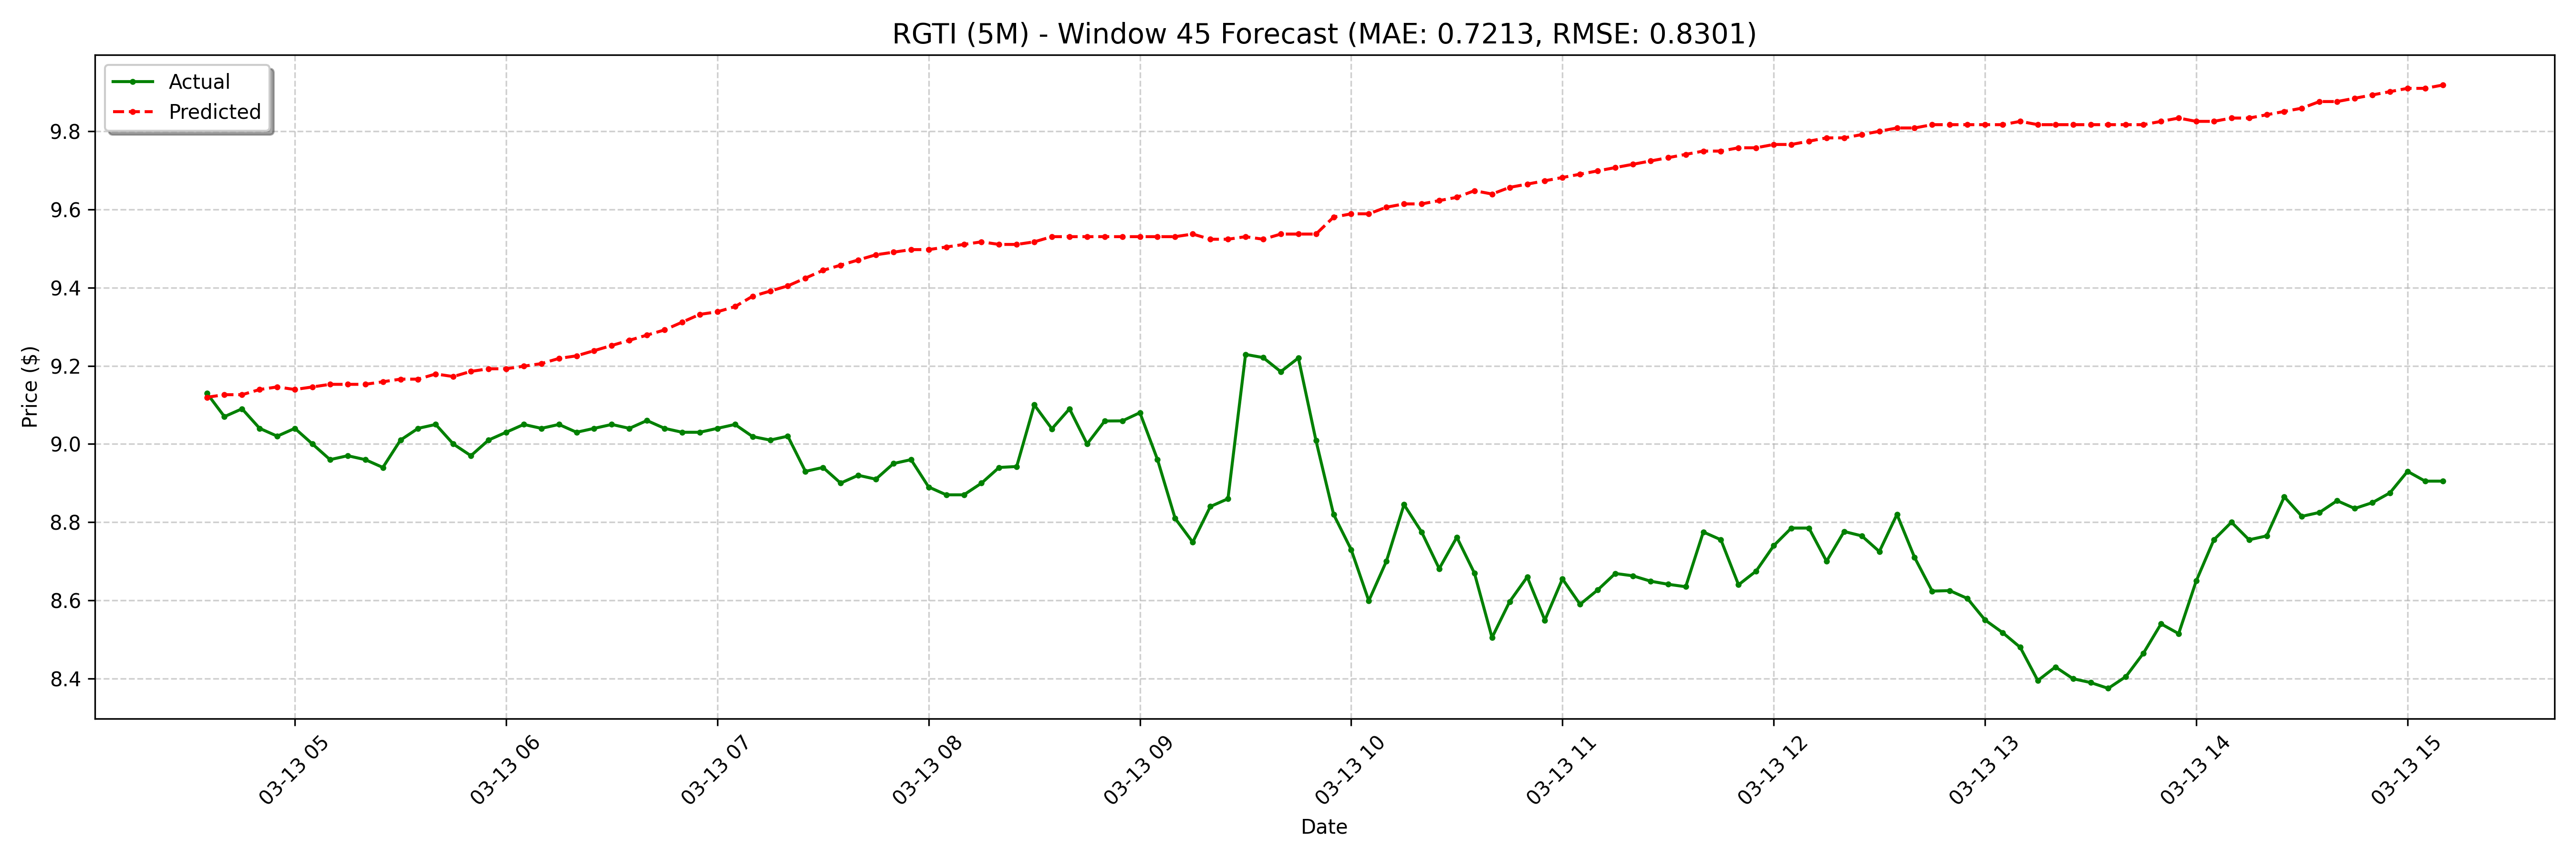

Values plotted in this chart, from the file beside it:
date, actual, forecast
2025-03-13 04:35:00-04:00, 9.13, 9.119
2025-03-13 04:40:00-04:00, 9.07, 9.126
2025-03-13 04:45:00-04:00, 9.09, 9.126
2025-03-13 04:50:00-04:00, 9.04, 9.139
2025-03-13 04:55:00-04:00, 9.02, 9.146
2025-03-13 05:00:00-04:00, 9.04, 9.139
2025-03-13 05:05:00-04:00, 9.0, 9.146
2025-03-13 05:10:00-04:00, 8.96, 9.153
2025-03-13 05:15:00-04:00, 8.97, 9.153
2025-03-13 05:20:00-04:00, 8.96, 9.153
2025-03-13 05:25:00-04:00, 8.94, 9.159
2025-03-13 05:30:00-04:00, 9.01, 9.166
2025-03-13 05:35:00-04:00, 9.04, 9.166
2025-03-13 05:40:00-04:00, 9.05, 9.179
2025-03-13 05:45:00-04:00, 9.0, 9.172
2025-03-13 05:50:00-04:00, 8.97, 9.186
2025-03-13 05:55:00-04:00, 9.01, 9.192
2025-03-13 06:00:00-04:00, 9.03, 9.192
2025-03-13 06:05:00-04:00, 9.05, 9.199
2025-03-13 06:10:00-04:00, 9.04, 9.206
2025-03-13 06:15:00-04:00, 9.05, 9.219
2025-03-13 06:20:00-04:00, 9.03, 9.225
2025-03-13 06:25:00-04:00, 9.04, 9.239
2025-03-13 06:30:00-04:00, 9.05, 9.252
2025-03-13 06:35:00-04:00, 9.04, 9.265
2025-03-13 06:40:00-04:00, 9.06, 9.278
2025-03-13 06:45:00-04:00, 9.04, 9.292
2025-03-13 06:50:00-04:00, 9.03, 9.312
2025-03-13 06:55:00-04:00, 9.03, 9.331
2025-03-13 07:00:00-04:00, 9.04, 9.338
2025-03-13 07:05:00-04:00, 9.05, 9.351
2025-03-13 07:10:00-04:00, 9.019, 9.378
2025-03-13 07:15:00-04:00, 9.01, 9.391
2025-03-13 07:20:00-04:00, 9.02, 9.404
2025-03-13 07:25:00-04:00, 8.93, 9.424
2025-03-13 07:30:00-04:00, 8.94, 9.444
2025-03-13 07:35:00-04:00, 8.9, 9.457
2025-03-13 07:40:00-04:00, 8.92, 9.471
2025-03-13 07:45:00-04:00, 8.91, 9.484
2025-03-13 07:50:00-04:00, 8.95, 9.491
2025-03-13 07:55:00-04:00, 8.96, 9.497
2025-03-13 08:00:00-04:00, 8.89, 9.497
2025-03-13 08:05:00-04:00, 8.87, 9.504
2025-03-13 08:10:00-04:00, 8.87, 9.51
2025-03-13 08:15:00-04:00, 8.9, 9.517
2025-03-13 08:20:00-04:00, 8.94, 9.51
2025-03-13 08:25:00-04:00, 8.942, 9.51
2025-03-13 08:30:00-04:00, 9.1, 9.517
2025-03-13 08:35:00-04:00, 9.039, 9.53
2025-03-13 08:40:00-04:00, 9.09, 9.53
2025-03-13 08:45:00-04:00, 9.0, 9.53
2025-03-13 08:50:00-04:00, 9.059, 9.53
2025-03-13 08:55:00-04:00, 9.059, 9.53
2025-03-13 09:00:00-04:00, 9.08, 9.53
2025-03-13 09:05:00-04:00, 8.96, 9.53
2025-03-13 09:10:00-04:00, 8.81, 9.53
2025-03-13 09:15:00-04:00, 8.749, 9.537
2025-03-13 09:20:00-04:00, 8.84, 9.524
2025-03-13 09:25:00-04:00, 8.86, 9.524
2025-03-13 09:30:00-04:00, 9.229, 9.53
... 68 more rows
